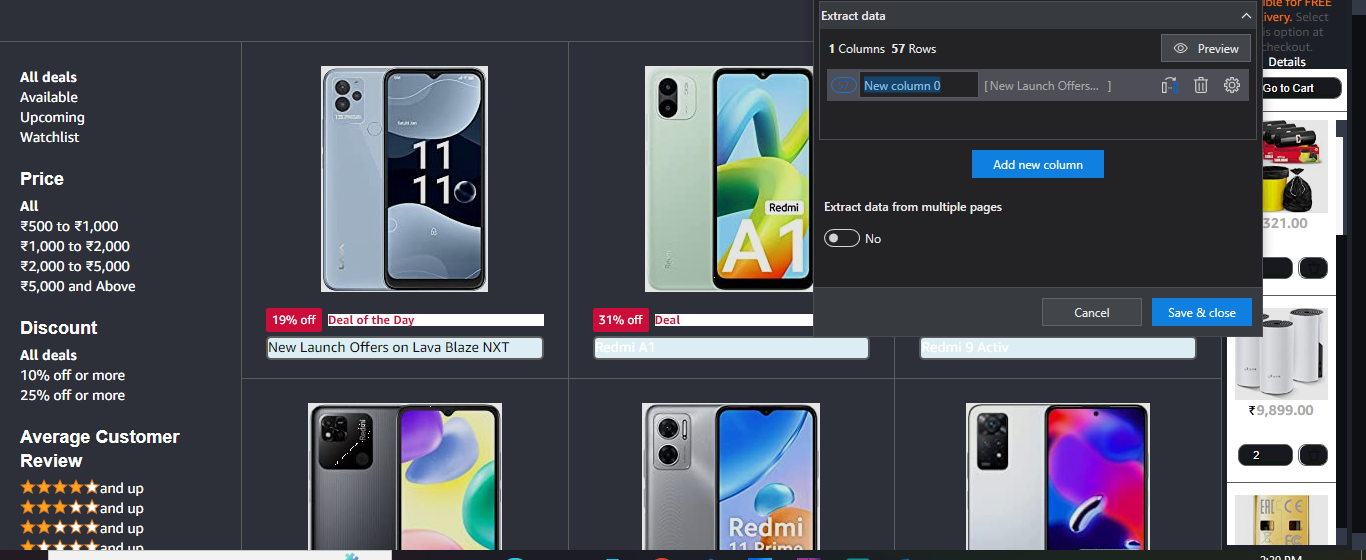
Task: online product buy/sell plateform
Workflow: Sequence

Step 1: get-text from the element in window 'Amazon.in - Today's Deals' (chrome.exe)
